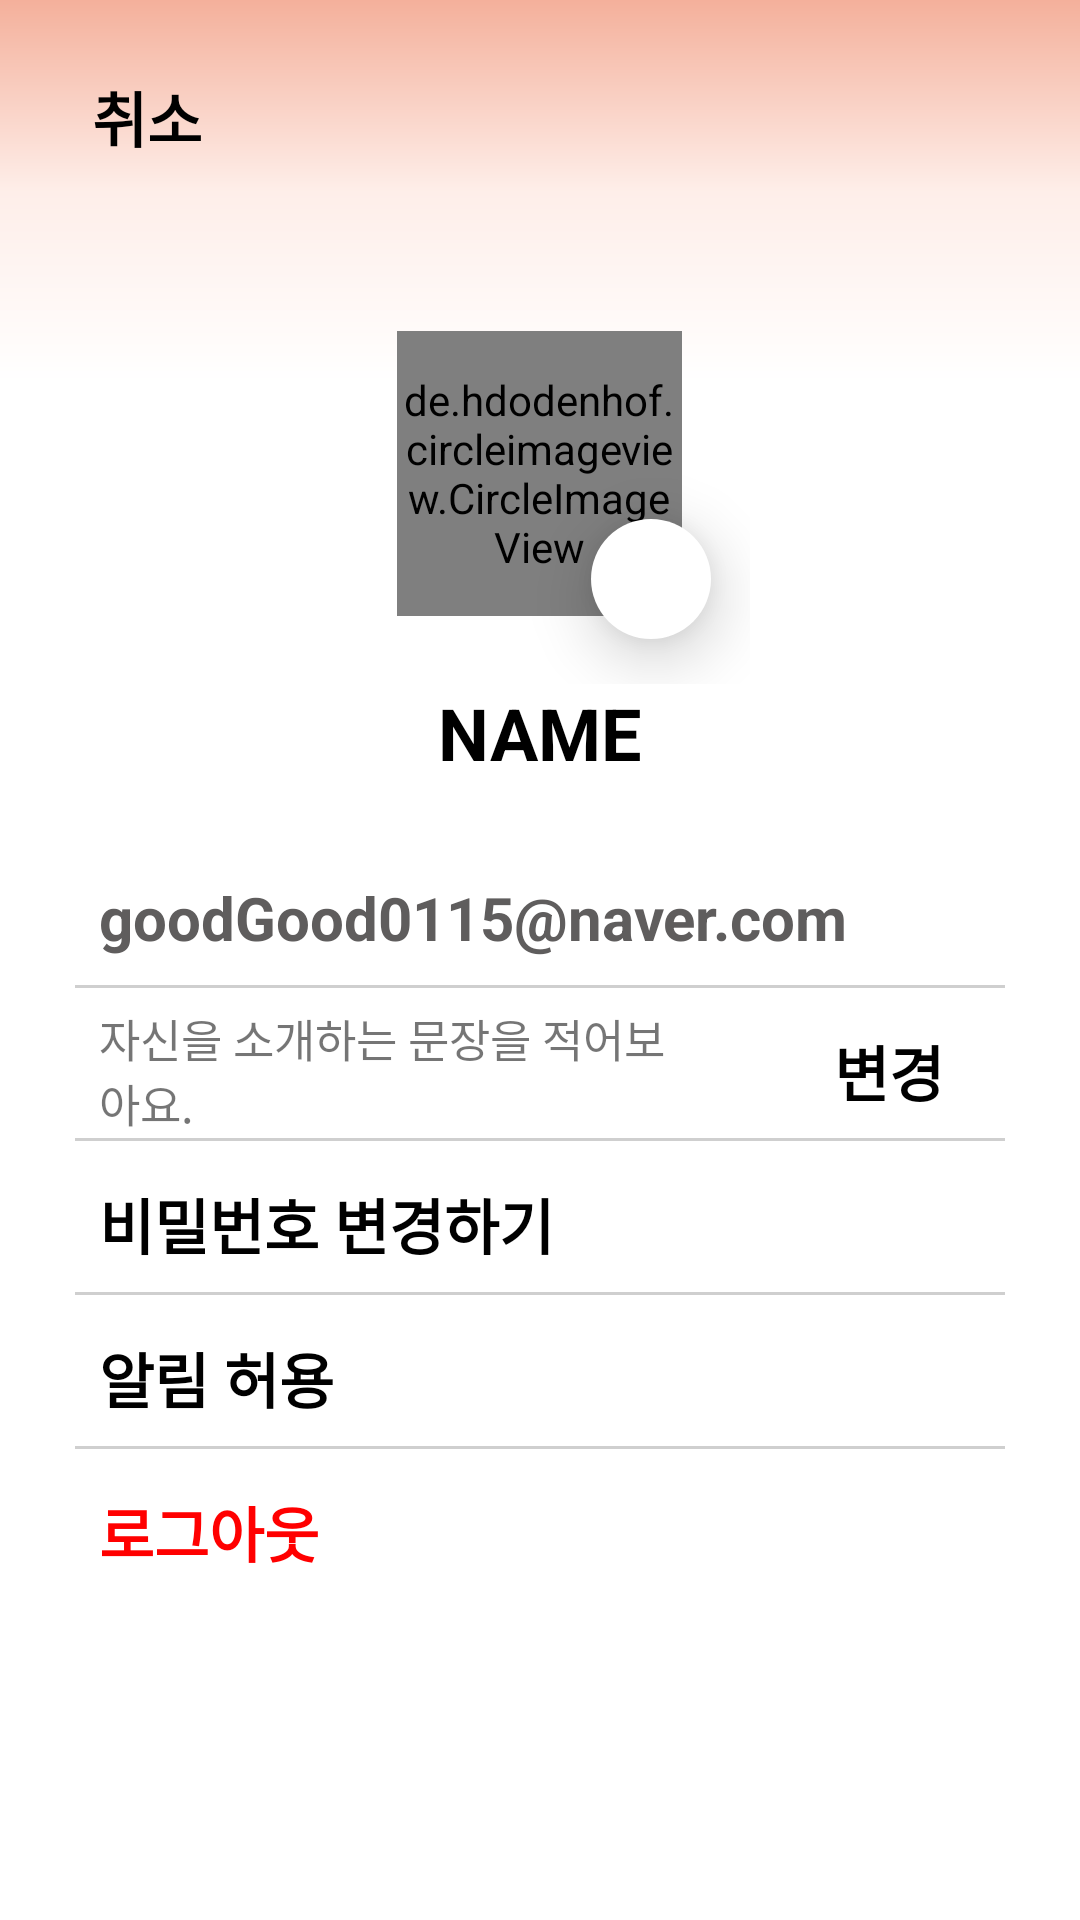

Layout XML and referenced resources for this Android screen:
<!-- AndroidManifest.xml: application theme Theme.Relay -->
<!-- res/layout/activity_my_settings.xml -->
<?xml version="1.0" encoding="utf-8"?>
<androidx.constraintlayout.widget.ConstraintLayout xmlns:android="http://schemas.android.com/apk/res/android"
    xmlns:app="http://schemas.android.com/apk/res-auto"
    xmlns:tools="http://schemas.android.com/tools"
    android:layout_width="match_parent"
    android:layout_height="match_parent"
    tools:context=".mypage.view.MySettingsActivity">

    <View
        android:layout_width="match_parent"
        android:layout_height="0dp"
        android:layout_centerHorizontal="true"
        android:layout_centerVertical="true"
        android:background="@drawable/bg_gradient"
        app:layout_constraintHeight_percent="0.2"
        app:layout_constraintTop_toTopOf="parent" />

    <Button
        android:id="@+id/btn_back"
        android:layout_width="wrap_content"
        android:layout_height="wrap_content"
        android:textSize="20sp"
        android:textColor="@color/black"
        android:textStyle="bold"
        android:text="@string/cancel"
        android:backgroundTint="@android:color/transparent"
        app:layout_constraintTop_toTopOf="parent"
        app:layout_constraintStart_toStartOf="parent"
        android:layout_marginVertical="15dp"
        android:layout_marginHorizontal="5dp"
        android:paddingVertical="5dp"
        style="?android:attr/borderlessButtonStyle"/>

    <FrameLayout
        android:id="@+id/layout_profileImg"
        android:layout_width="140dp"
        android:layout_height="140dp"
        app:layout_constraintStart_toStartOf="parent"
        app:layout_constraintEnd_toEndOf="parent"
        app:layout_constraintTop_toBottomOf="@id/btn_back"
        android:layout_marginTop="25dp">

        <de.hdodenhof.circleimageview.CircleImageView
            android:id="@+id/img_user"
            android:layout_width="95dp"
            android:layout_height="95dp"
            android:layout_gravity="center"
            app:civ_border_width="2dp"
            app:civ_border_color="#000000"/>

        <ImageButton
            android:id="@+id/btn_edit_img"
            android:layout_width="40dp"
            android:layout_height="40dp"
            android:background="@drawable/circle"
            android:src="@drawable/ic_edit"
            android:elevation="13dp"
            android:layout_gravity="right|bottom"
            android:layout_marginBottom="15dp"
            android:layout_marginRight="13dp"/>
    </FrameLayout>

    <TextView
        android:id="@+id/tv_user_name"
        android:layout_width="wrap_content"
        android:layout_height="0dp"
        android:textColor="@color/black"
        android:textSize="24sp"
        android:textStyle="bold"
        android:text="NAME"
        app:layout_constraintTop_toBottomOf="@id/layout_profileImg"
        app:layout_constraintStart_toStartOf="parent"
        app:layout_constraintEnd_toEndOf="parent"/>

    <LinearLayout
        android:layout_width="match_parent"
        android:layout_height="0dp"
        app:layout_constraintHeight_default="percent"
        app:layout_constraintHeight_percent="0.4"
        android:orientation="vertical"
        app:layout_constraintTop_toBottomOf="@id/tv_user_name"
        android:layout_marginTop="20dp"
        android:layout_marginHorizontal="25dp">

        <TextView
            android:id="@+id/tv_email"
            android:layout_width="match_parent"
            android:layout_height="0dp"
            android:layout_weight="1"
            android:textSize="20sp"
            android:textStyle="bold"
            android:textColor="@color/text_gray"
            android:text="goodGood0115@naver.com"
            android:gravity="center_vertical"
            android:background="@drawable/rectangle_bottom_gray_border"
            android:paddingHorizontal="8dp"/>

        <androidx.constraintlayout.widget.ConstraintLayout
            android:layout_width="match_parent"
            android:layout_height="0dp"
            android:layout_weight="1"
            android:background="@drawable/rectangle_bottom_gray_border">

            <TextView
                android:id="@+id/tv_info"
                android:layout_width="0dp"
                android:layout_height="wrap_content"
                app:layout_constraintWidth_default="percent"
                app:layout_constraintWidth_percent="0.7"
                android:textSize="15sp"
                android:text="자신을 소개하는 문장을 적어보아요."
                app:layout_constraintStart_toStartOf="parent"
                app:layout_constraintTop_toTopOf="parent"
                app:layout_constraintBottom_toBottomOf="parent"
                android:paddingHorizontal="8dp"/>

            <Button
                android:id="@+id/btn_change_info"
                android:layout_width="0dp"
                android:layout_height="wrap_content"
                android:textStyle="bold"
                android:textSize="20dp"
                android:textColor="@color/black"
                android:text="@string/edit"
                app:layout_constraintWidth_default="percent"
                app:layout_constraintWidth_percent="0.25"
                app:layout_constraintEnd_toEndOf="parent"
                app:layout_constraintTop_toTopOf="parent"
                app:layout_constraintBottom_toBottomOf="parent"
                android:backgroundTint="@color/white"
                style="?android:attr/borderlessButtonStyle"/>

        </androidx.constraintlayout.widget.ConstraintLayout>

        <android.widget.Button
            android:id="@+id/btn_change_pwd"
            android:layout_width="match_parent"
            android:layout_height="0dp"
            android:layout_weight="1"
            android:textSize="20sp"
            android:textStyle="bold"
            android:textColor="@color/black"
            android:text="@string/change_pw"
            android:gravity="center_vertical"
            android:background="@drawable/rectangle_bottom_gray_border"
            style="?android:attr/borderlessButtonStyle"
            android:paddingHorizontal="8dp"/>

        <androidx.constraintlayout.widget.ConstraintLayout
            android:layout_width="match_parent"
            android:layout_height="0dp"
            android:layout_weight="1"
            android:background="@drawable/rectangle_bottom_gray_border">

            <TextView
                android:layout_width="0dp"
                android:layout_height="wrap_content"
                app:layout_constraintWidth_default="percent"
                app:layout_constraintWidth_percent="0.5"
                android:textSize="20sp"
                android:textStyle="bold"
                android:textColor="@color/black"
                android:text="@string/setting_alarm"
                app:layout_constraintStart_toStartOf="parent"
                app:layout_constraintTop_toTopOf="parent"
                app:layout_constraintBottom_toBottomOf="parent"
                android:paddingHorizontal="8dp"/>

            <Switch
                android:id="@+id/sw_alarm"
                android:layout_width="0dp"
                android:layout_height="60dp"
                app:layout_constraintWidth_default="percent"
                app:layout_constraintWidth_percent="0.4"
                app:layout_constraintEnd_toEndOf="parent"
                app:layout_constraintTop_toTopOf="parent"
                app:layout_constraintBottom_toBottomOf="parent"
                android:backgroundTint="@color/white"
                android:thumb="@drawable/switch_thumb"
                android:track="@drawable/switch_track_selector" />

        </androidx.constraintlayout.widget.ConstraintLayout>

        <android.widget.Button
            android:id="@+id/btn_logout"
            android:layout_width="match_parent"
            android:layout_height="0dp"
            android:layout_weight="1"
            android:textSize="20sp"
            android:textStyle="bold"
            android:textColor="@color/main_color_text"
            android:text="@string/logout"
            android:gravity="center_vertical"
            style="?android:attr/borderlessButtonStyle"
            android:paddingHorizontal="8dp"/>

    </LinearLayout>
</androidx.constraintlayout.widget.ConstraintLayout>
<!-- resources referenced by this layout -->
<resources>
  <color name="black">#FF000000</color>
  <color name="main_color_text">#FF0000</color>
  <color name="text_gray">#5F5D5D</color>
  <color name="white">#FFFFFFFF</color>
  <!-- drawable bg_gradient (drawable) -->
  <shape xmlns:android="http://schemas.android.com/apk/res/android"
      android:shape="rectangle">
      <gradient
          android:angle="90"
          android:centerColor="#FEEEE9"
          android:endColor="#F4B09B"
          android:startColor="#FFFFFF"
          android:type="linear" />
  </shape>
  <!-- drawable circle (drawable) -->
  <?xml version="1.0" encoding="utf-8"?>
  <shape xmlns:android="http://schemas.android.com/apk/res/android"
      android:shape="rectangle">
      <corners android:radius="300dp"/>
      <solid android:color="@color/white" />
  </shape>
  <!-- drawable rectangle_bottom_gray_border (drawable) -->
  <?xml version="1.0" encoding="utf-8"?>
  <layer-list xmlns:android="http://schemas.android.com/apk/res/android" >
      <item
          android:bottom="2dp"
          android:left="-2dp"
          android:right="-2dp"
          android:top="-2dp">
          <shape android:shape="rectangle" >
              <stroke
                  android:width="1dp"
                  android:color="#CFCFCF" />
  
              <solid android:color="@color/white" />
          </shape>
      </item>
  
  </layer-list>
  <!-- drawable switch_thumb (drawable) -->
  <?xml version="1.0" encoding="utf-8"?>
  <layer-list xmlns:android="http://schemas.android.com/apk/res/android">
      <item
          android:left="8dp"
          android:right="8dp"
          android:top="5dp"
          android:bottom="5dp">
  
          <shape
              xmlns:android="http://schemas.android.com/apk/res/android"
              android:shape="rectangle">
  
              <corners android:radius="13dp"/>
  
              <size
                  android:width="40dp"
                  android:height="20dp" />
  
              <solid
                  android:color="#FFFFFF" />
  
          </shape>
      </item>
  </layer-list>
  <string name="cancel">취소</string>
  <string name="change_pw">비밀번호 변경하기</string>
  <string name="edit">변경</string>
  <string name="logout">로그아웃</string>
  <string name="setting_alarm">알림 허용</string>
  <style name="Theme.Relay" parent="Theme.MaterialComponents.DayNight.NoActionBar">
          
          <item name="colorPrimary">@color/purple_500</item>
          <item name="colorPrimaryVariant">@color/purple_700</item>
          <item name="colorOnPrimary">@color/white</item>
          
          <item name="colorSecondary">@color/teal_200</item>
          <item name="colorSecondaryVariant">@color/teal_700</item>
          <item name="colorOnSecondary">@color/black</item>
          
          <item name="android:statusBarColor">#DD9E9D9D</item>
          
          <item name="windowActionBar">false</item>
          <item name="windowNoTitle">true</item>
      </style>
  <color name="purple_500">#FF6200EE</color>
  <color name="purple_700">#FF3700B3</color>
  <color name="teal_200">#FF03DAC5</color>
  <color name="teal_700">#FF018786</color>
</resources>
